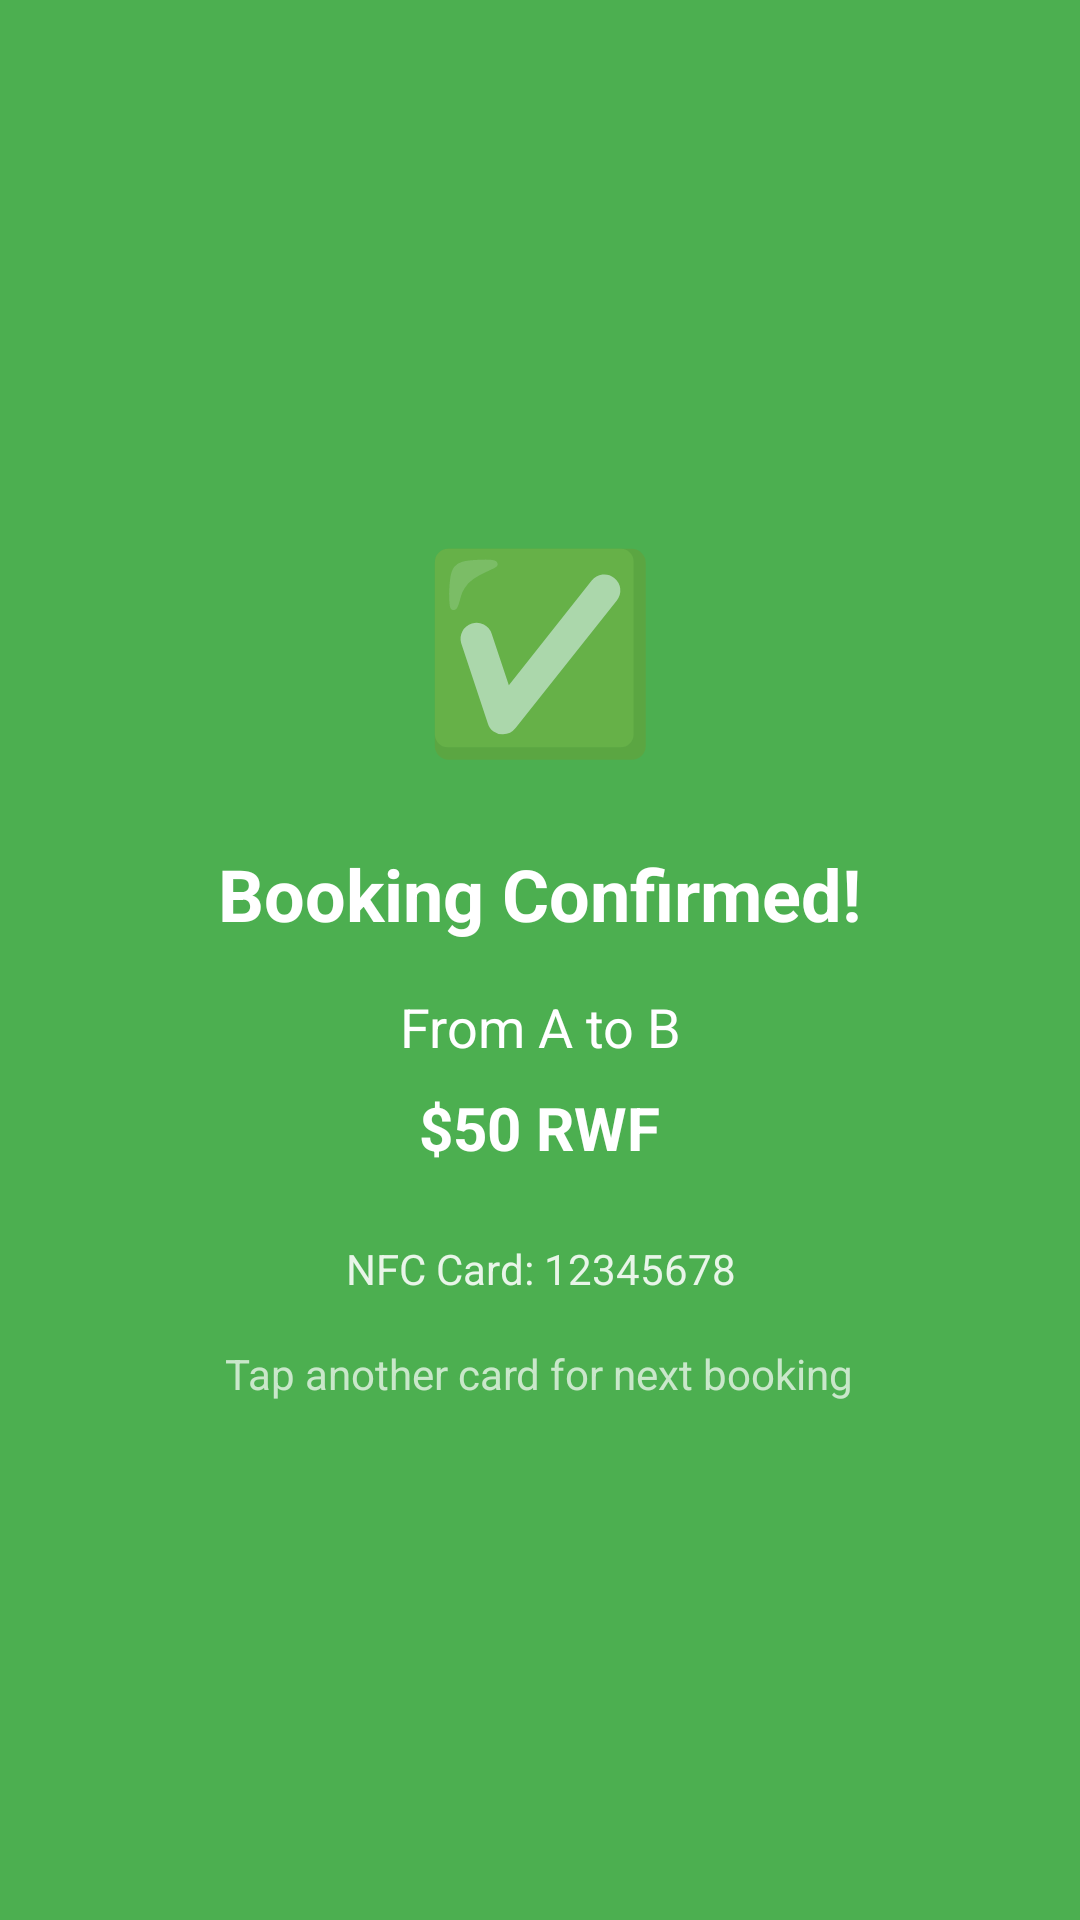

Reconstruct the res/layout file that produces this screen, plus the resources it refers to.
<!-- AndroidManifest.xml: application theme Theme.Validator -->
<!-- res/layout/booking_confirmation.xml -->
<?xml version="1.0" encoding="utf-8"?>

<LinearLayout xmlns:android="http://schemas.android.com/apk/res/android"
    android:layout_width="match_parent"
    android:layout_height="match_parent"
    android:orientation="vertical"
    android:gravity="center"
    android:background="#4CAF50"
    android:padding="32dp">

    
    <TextView
        android:layout_width="wrap_content"
        android:layout_height="wrap_content"
        android:text="✅"
        android:textSize="64sp"
        android:layout_marginBottom="24dp" />

    
    <TextView
        android:id="@+id/bookingConfirmationText"
        android:layout_width="wrap_content"
        android:layout_height="wrap_content"
        android:text="Booking Confirmed!"
        android:textSize="24sp"
        android:textStyle="bold"
        android:textColor="@android:color/white"
        android:gravity="center"
        android:layout_marginBottom="16dp" />

    
    <TextView
        android:id="@+id/routeInfoText"
        android:layout_width="wrap_content"
        android:layout_height="wrap_content"
        android:text="From A to B"
        android:textSize="18sp"
        android:textColor="@android:color/white"
        android:gravity="center"
        android:layout_marginBottom="8dp" />

    
    <TextView
        android:id="@+id/priceInfoText"
        android:layout_width="wrap_content"
        android:layout_height="wrap_content"
        android:text="$50 RWF"
        android:textSize="20sp"
        android:textStyle="bold"
        android:textColor="@android:color/white"
        android:gravity="center"
        android:layout_marginBottom="24dp" />

    
    <TextView
        android:id="@+id/nfcCardInfoText"
        android:layout_width="wrap_content"
        android:layout_height="wrap_content"
        android:text="NFC Card: 12345678"
        android:textSize="14sp"
        android:textColor="#E8F5E8"
        android:gravity="center"
        android:layout_marginBottom="16dp" />

    
    <TextView
        android:id="@+id/ticketInfoText"
        android:layout_width="wrap_content"
        android:layout_height="wrap_content"
        android:text="Ticket #123456"
        android:textSize="16sp"
        android:textStyle="bold"
        android:textColor="@android:color/white"
        android:gravity="center"
        android:layout_marginBottom="8dp"
        android:visibility="gone" />

    
    <TextView
        android:id="@+id/qrCodeText"
        android:layout_width="wrap_content"
        android:layout_height="wrap_content"
        android:text="QR: TICKET:123456:BOOKING:abc123"
        android:textSize="12sp"
        android:textColor="#E8F5E8"
        android:gravity="center"
        android:layout_marginBottom="32dp"
        android:visibility="gone" />

    
    <TextView
        android:id="@+id/nextBookingHintText"
        android:layout_width="wrap_content"
        android:layout_height="wrap_content"
        android:text="Tap another card for next booking"
        android:textSize="14sp"
        android:textColor="#E8F5E8"
        android:gravity="center"
        android:alpha="0.8" />

</LinearLayout>
<!-- resources referenced by this layout -->
<resources>
  <style name="Theme.Validator" parent="android:Theme.Material.Light.NoActionBar" />
</resources>
